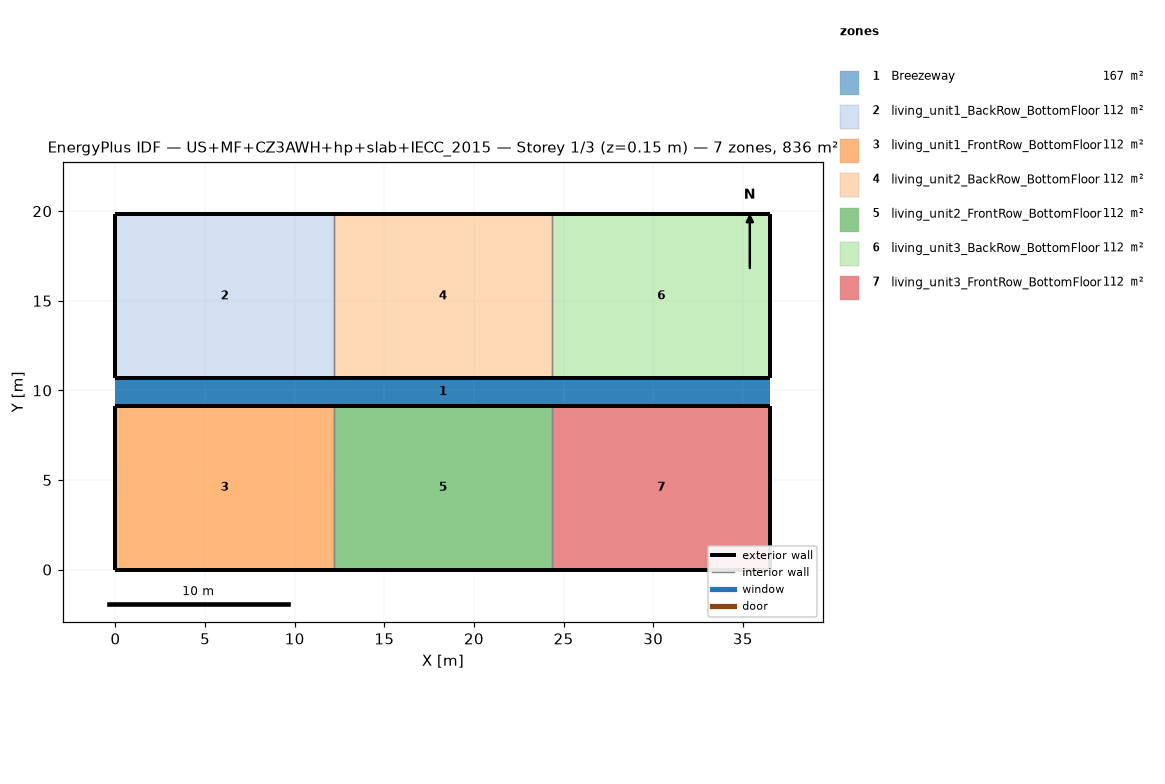
=== STOREY PLAN SPEC (per zone: floor XY polygon, exterior-wall plan segments, windows/doors) ===
zone 1: Breezeway  (167.0 m²)
  floor: (36.54, 9.16) (0.00, 9.16) (0.00, 10.68) (36.54, 10.68)
  floor: (36.54, 9.16) (0.00, 9.16) (0.00, 10.68) (36.54, 10.68)
  floor: (36.54, 9.16) (0.00, 9.16) (0.00, 10.68) (36.54, 10.68)
zone 2: living_unit1_BackRow_BottomFloor  (111.5 m²)
  floor: (12.18, 10.68) (0.00, 10.68) (0.00, 19.84) (12.18, 19.84)
  exterior wall: (0.00, 10.68) – (12.18, 10.68)  [12.2 m]
  exterior wall: (12.18, 19.84) – (0.00, 19.84)  [12.2 m]
  exterior wall: (0.00, 19.84) – (0.00, 10.68)  [9.2 m]
  interior walls: 1
zone 3: living_unit1_FrontRow_BottomFloor  (111.5 m²)
  floor: (12.18, 0.00) (0.00, 0.00) (0.00, 9.16) (12.18, 9.16)
  exterior wall: (0.00, 0.00) – (12.18, 0.00)  [12.2 m]
  exterior wall: (12.18, 9.16) – (0.00, 9.16)  [12.2 m]
  exterior wall: (0.00, 9.16) – (0.00, 0.00)  [9.2 m]
  interior walls: 1
zone 4: living_unit2_BackRow_BottomFloor  (111.5 m²)
  floor: (24.36, 10.68) (12.18, 10.68) (12.18, 19.84) (24.36, 19.84)
  exterior wall: (12.18, 10.68) – (24.36, 10.68)  [12.2 m]
  exterior wall: (24.36, 19.84) – (12.18, 19.84)  [12.2 m]
  interior walls: 2
zone 5: living_unit2_FrontRow_BottomFloor  (111.5 m²)
  floor: (24.36, 0.00) (12.18, 0.00) (12.18, 9.16) (24.36, 9.16)
  exterior wall: (12.18, 0.00) – (24.36, 0.00)  [12.2 m]
  exterior wall: (24.36, 9.16) – (12.18, 9.16)  [12.2 m]
  interior walls: 2
zone 6: living_unit3_BackRow_BottomFloor  (111.5 m²)
  floor: (36.54, 10.68) (24.36, 10.68) (24.36, 19.84) (36.54, 19.84)
  exterior wall: (24.36, 10.68) – (36.54, 10.68)  [12.2 m]
  exterior wall: (36.54, 10.68) – (36.54, 19.84)  [9.2 m]
  exterior wall: (36.54, 19.84) – (24.36, 19.84)  [12.2 m]
  interior walls: 1
zone 7: living_unit3_FrontRow_BottomFloor  (111.5 m²)
  floor: (36.54, 0.00) (24.36, 0.00) (24.36, 9.16) (36.54, 9.16)
  exterior wall: (24.36, 0.00) – (36.54, 0.00)  [12.2 m]
  exterior wall: (36.54, 0.00) – (36.54, 9.16)  [9.2 m]
  exterior wall: (36.54, 9.16) – (24.36, 9.16)  [12.2 m]
  interior walls: 1

=== DERIVED (storey summary) ===
Building: US+MF+CZ3AWH+hp+slab+IECC_2015
Storey: 1 of 3  (floor level z = 0.15 m)
Storey gross floor area: 836.2 m²
Zones on this storey: 7
  - Breezeway: floor 167.0 m²
  - living_unit1_BackRow_BottomFloor: floor 111.5 m²; exterior wall 33.5 m (86.9 m²); WWR 0.0%
  - living_unit1_FrontRow_BottomFloor: floor 111.5 m²; exterior wall 33.5 m (86.9 m²); WWR 0.0%
  - living_unit2_BackRow_BottomFloor: floor 111.5 m²; exterior wall 24.4 m (63.1 m²); WWR 0.0%
  - living_unit2_FrontRow_BottomFloor: floor 111.5 m²; exterior wall 24.4 m (63.1 m²); WWR 0.0%
  - living_unit3_BackRow_BottomFloor: floor 111.5 m²; exterior wall 33.5 m (86.9 m²); WWR 0.0%
  - living_unit3_FrontRow_BottomFloor: floor 111.5 m²; exterior wall 33.5 m (86.9 m²); WWR 0.0%
Zone adjacency (shared interzone walls):
  - living_unit1_BackRow_BottomFloor ↔ living_unit2_BackRow_BottomFloor
  - living_unit1_FrontRow_BottomFloor ↔ living_unit2_FrontRow_BottomFloor
  - living_unit2_BackRow_BottomFloor ↔ living_unit3_BackRow_BottomFloor
  - living_unit2_FrontRow_BottomFloor ↔ living_unit3_FrontRow_BottomFloor